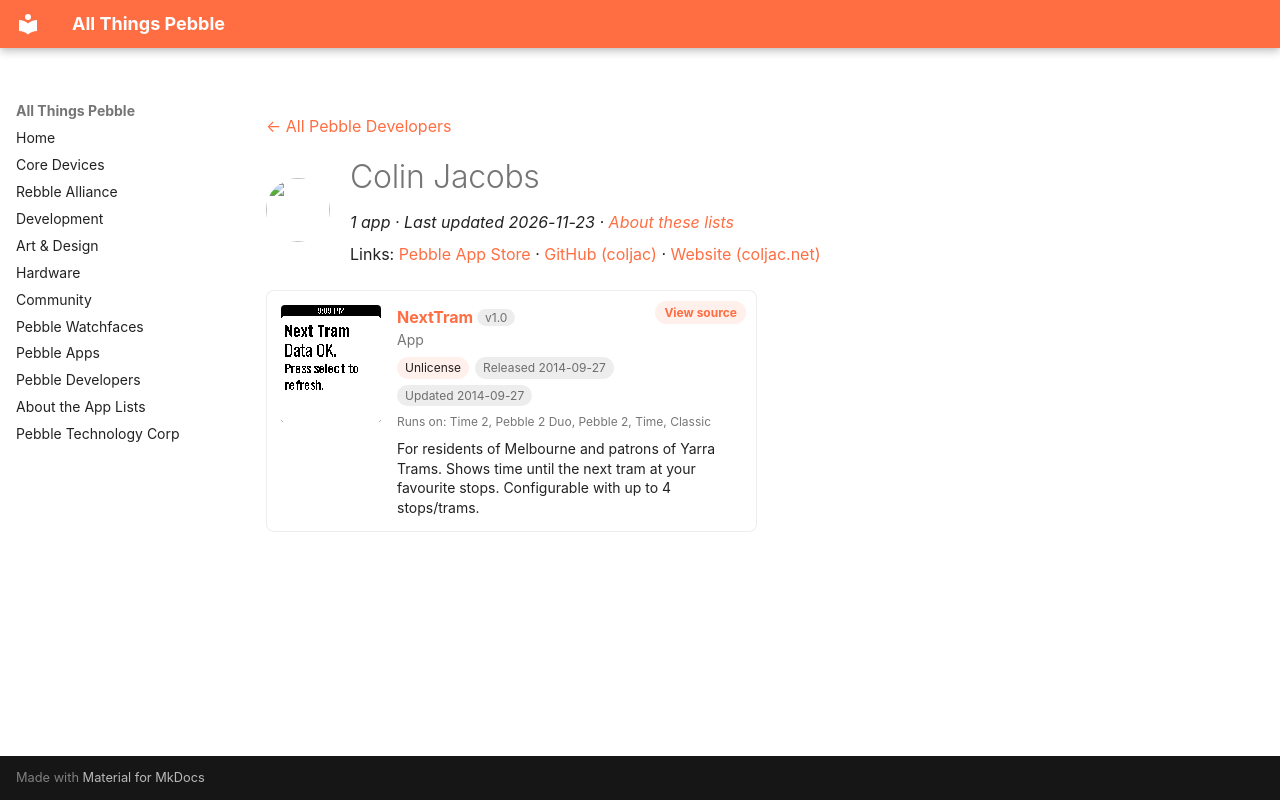

repository: saltedlolly/all-things-pebble · page: developers/colin-jacobs.html · generator: mkdocs

---
title: "Colin Jacobs"
hide:
  - toc
---

<!-- Generated by scripts/update_app_directory.py: do not edit by hand -->
[← All Pebble Developers](../developers.md)

<div class="dev-header" markdown>
<img class="dev-avatar" src="https://github.com/coljac.png?size=128" alt="" width="64" height="64" loading="lazy" onerror="this.remove()">
<div class="dev-intro" markdown>

# Colin Jacobs

*1 app · Last updated 2026-11-23 · [About these lists](../about-app-lists.md)*

Links: [Pebble App Store](https://apps.repebble.com/apps/dev/colin-jacobs_52fd99a23415567ced0000b9) · [GitHub (coljac)](https://github.com/coljac) · [Website (coljac.net)](http://coljac.net/nexttram.html)

</div>
</div>

<div class="app-grid dev-apps" data-search-exclude>
<div class="app-card" data-type="watchapp" data-title="nexttram" data-released="2014-09-27" data-updated="2014-09-27">
<a class="app-shot" href="https://apps.repebble.com/5426c4165b15c8c5fb0000bc" data-search-exclude><img src="../images/apps/5426c4165b15c8c5fb0000bc.png" alt="NextTram" loading="lazy"></a>
<div class="app-info">
<h2 class="app-name" id="app-5426c4165b15c8c5fb0000bc"><a href="https://apps.repebble.com/5426c4165b15c8c5fb0000bc">NextTram</a> <span class="app-version" title="Latest version" data-search-exclude>v1.0</span></h2>
<a class="app-source" href="https://github.com/coljac/NextTram" title="Source code" data-search-exclude>View source</a>
<div class="app-dev">App</div>
<div class="app-tags" data-search-exclude><span class="app-licence" title="Licence">Unlicense</span> <span title="First published in the app store">Released 2014-09-27</span> <span title="Latest release in the app store">Updated 2014-09-27</span></div>
<div class="app-watches" title="Supported watches" data-search-exclude>Runs on: Time 2, Pebble 2 Duo, Pebble 2, Time, Classic</div>
<p class="app-desc">For residents of Melbourne and patrons of Yarra Trams. Shows time until the next tram at your favourite stops. Configurable with up to 4 stops/trams.</p>
</div>
</div>
</div>
